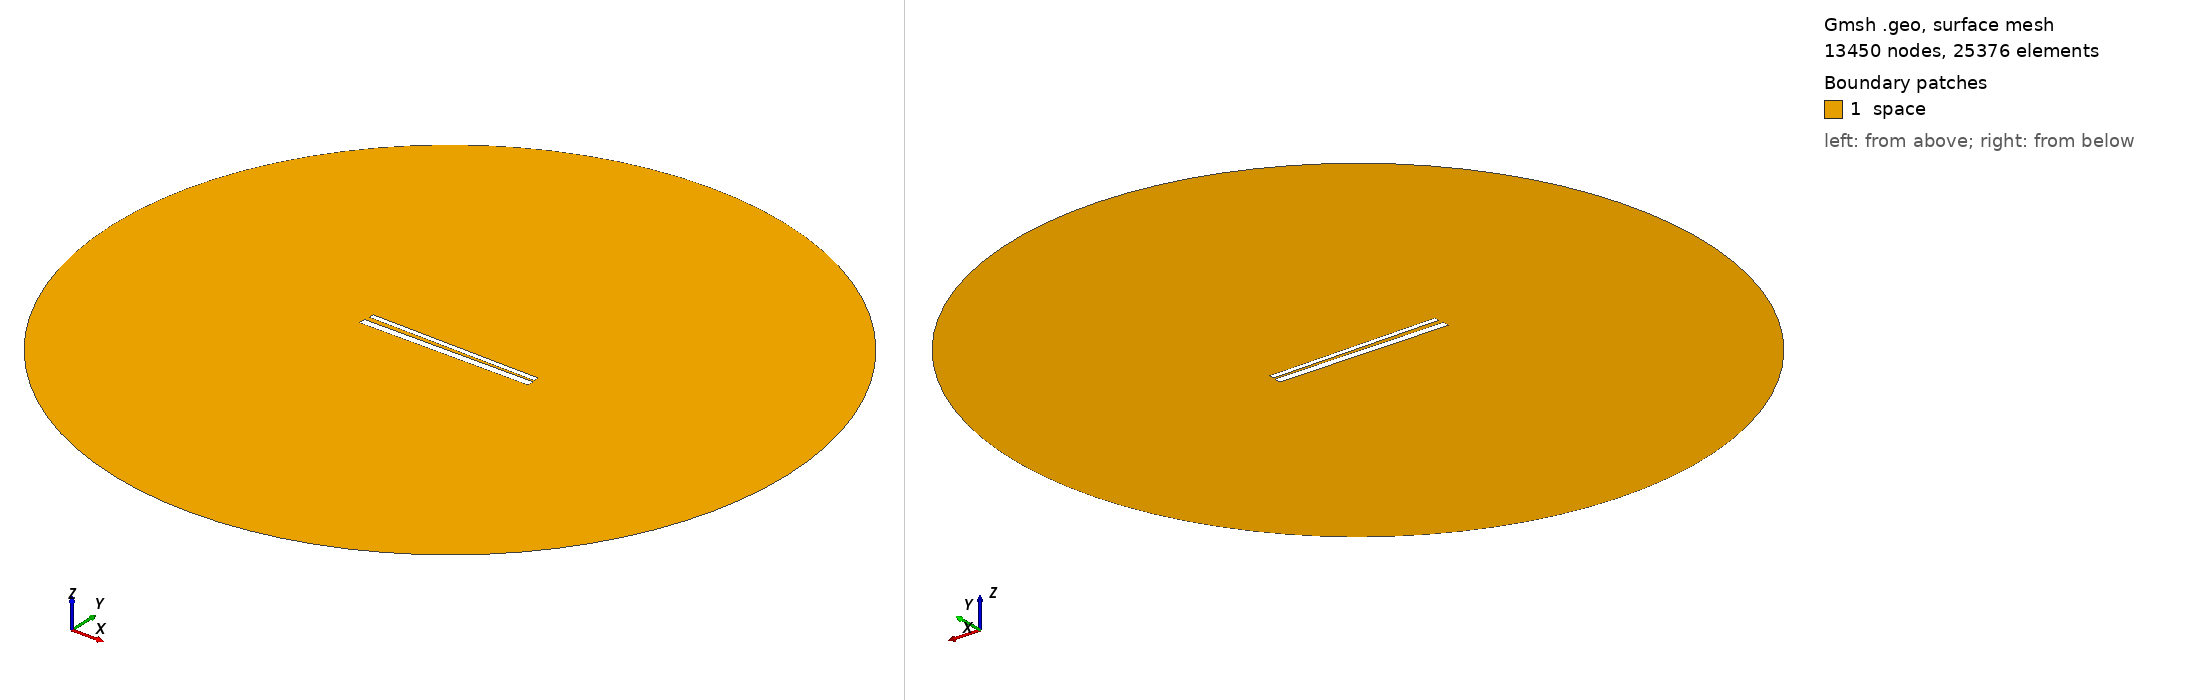

Gmsh geometry script, surface-meshed: 13450 nodes, 25376 surface elements. Boundary patches (legend numbers): 1 space. Left view from above one corner, right view from below the opposite corner. Legend entries are the model's physical surfaces. The drawing asked Gmsh for element sizes between 1% and 20% of the model's largest extent; the script's own settings can give other sizes.

=== 630.geo (drawn) ===
// Set the geometry kernel
SetFactory("OpenCASCADE");

//---------------------------------------
// Rectangles
//---------------------------------------

// Rectangle 1 (top)
Point(1) = {-49.56666666666667, 1.2944444444444445, 0, 1.0};
Point(2) = {49.56666666666667, 1.2944444444444445, 0, 1.0};
Point(3) = {49.56666666666667, 4.427777777777777, 0, 1.0};
Point(4) = {-49.56666666666667, 4.427777777777777, 0, 1.0};

Line(1) = {1, 2};
Line(2) = {2, 3};
Line(3) = {3, 4};
Line(4) = {4, 1};

Line Loop(1) = {1, 2, 3, 4};
Plane Surface(1) = {1};

Rotate { {0, 0, 1}, {0,  0.8611111111111112,  0}, -0.017 } {
  Surface{1};
}

// Rectangle 2 (bottom)
Point(5) = {-50,-0.8611111111111112, 0, 1.0};
Point(6) = { 50,-0.8611111111111112, 0, 1.0};
Point(7) = { 50,-4.861111111111111, 0, 1.0};
Point(8) = {-50,-4.861111111111111, 0, 1.0};

Line(5) = {5, 6};
Line(6) = {6, 7};
Line(7) = {7, 8};
Line(8) = {8, 5};

Line Loop(2) = {5, 6, 7, 8};
Plane Surface(2) = {2}; 


//---------------------------------------
// Circle
//---------------------------------------

// Define points
Point(9) = {0, 0, 0};        // Center
Point(10) = {200, 0, 0};     // Start point
Point(11) = {0, 200, 0};     // 90 degrees
Point(12) = {-200, 0, 0};    // 180 degrees
Point(13) = {0, -200, 0};    // 270 degrees

// Define circle arcs (each needs start, center, end)
Circle(9) = {10, 9, 11};
Circle(10) = {11, 9, 12};
Circle(11) = {12, 9, 13};
Circle(12) = {13, 9, 10};

// Define curve loop and surface if needed
Curve Loop(3) = {9, 10, 11, 12};
Surface(3) = {3};

// Subtract Rectangles from Circle
BooleanDifference{ Surface{3}; Delete; }{ Surface{1}; Surface{2}; Delete; }

//---------------------------------------
// Transfinite Lines and Surface
//---------------------------------------
r = 7;
Transfinite Line {1, 3} = 50*r Using Progression 1;
Transfinite Line {2, 4} = 2*r Using Progression 1;
Transfinite Line {5, 7} = 50*r Using Progression 1;
Transfinite Line {6, 8} = 2*r Using Progression 1;
Transfinite Line {9, 10, 11, 12} = 20 Using Progression 1;

//---------------------------------------
// Define Physical Groups
//---------------------------------------                

//--- Physical Curves
// Physical groups for boundaries
Physical Line("force_segment", 10) = {1};
Physical Line("upper_plate", 11) = {2, 3, 4};
Physical Line("lower_plate", 12) = {5, 6, 7, 8};
Physical Line("boundary", 20) = {9, 10, 11, 12};

//--- Physical Surfaces
Physical Surface("space", 30) = {3};

//---------------------------------------
// 6. Generate the Mesh
//---------------------------------------
Mesh 2;  // 2D mesh generation
